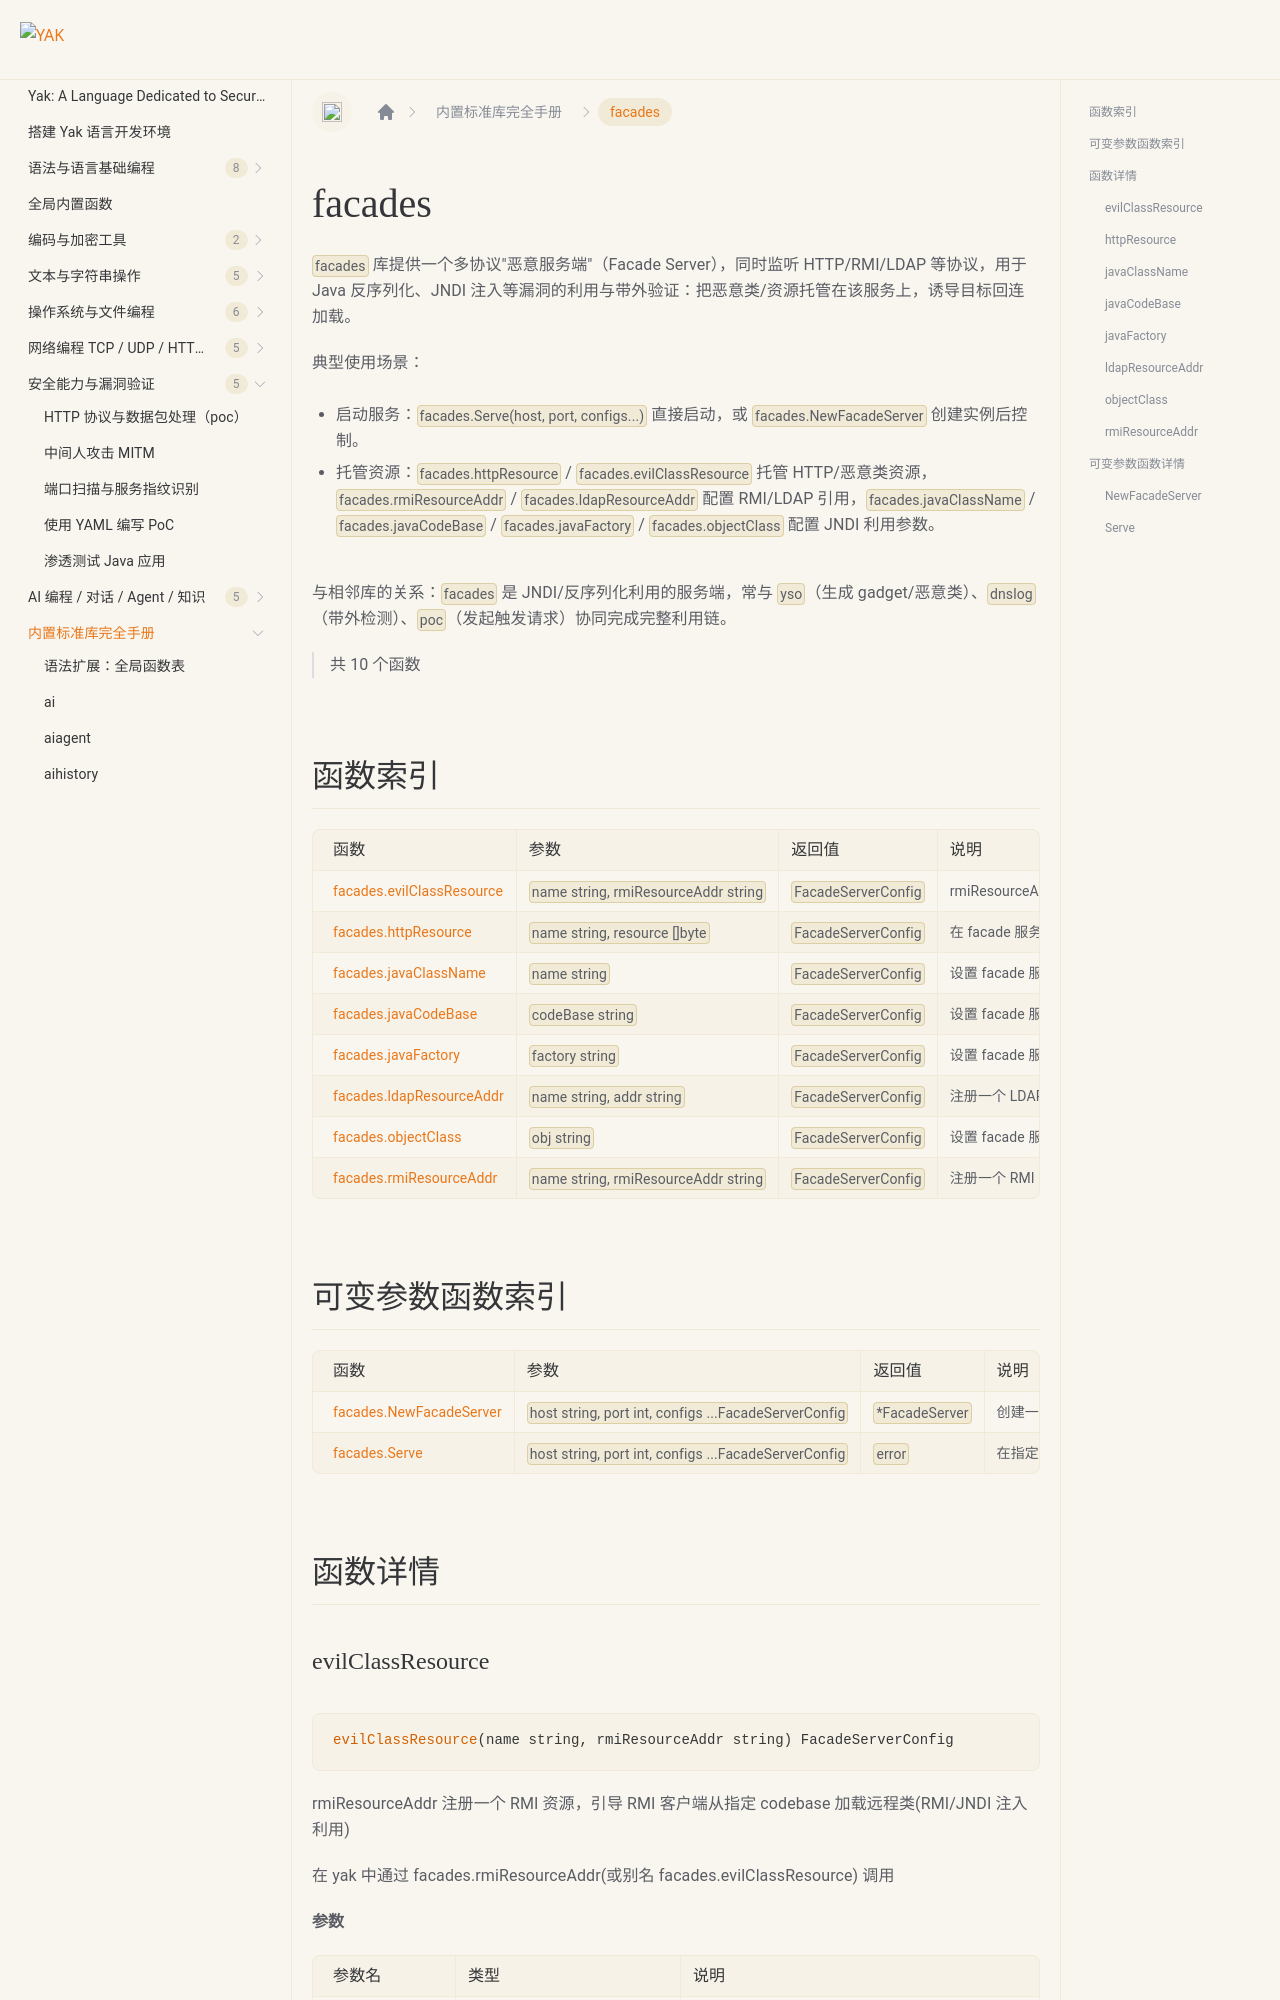

repository: yaklang/yaklang.github.io · page: en/docs/api/facades/index.html · generator: docusaurus

# facades {#library-facades}

`facades` 库提供一个多协议"恶意服务端"（Facade Server），同时监听 HTTP/RMI/LDAP 等协议，用于 Java 反序列化、JNDI 注入等漏洞的利用与带外验证：把恶意类/资源托管在该服务上，诱导目标回连加载。

典型使用场景：

- 启动服务：`facades.Serve(host, port, configs...)` 直接启动，或 `facades.NewFacadeServer` 创建实例后控制。
- 托管资源：`facades.httpResource` / `facades.evilClassResource` 托管 HTTP/恶意类资源，`facades.rmiResourceAddr` / `facades.ldapResourceAddr` 配置 RMI/LDAP 引用，`facades.javaClassName` / `facades.javaCodeBase` / `facades.javaFactory` / `facades.objectClass` 配置 JNDI 利用参数。

与相邻库的关系：`facades` 是 JNDI/反序列化利用的服务端，常与 `yso`（生成 gadget/恶意类）、`dnslog`（带外检测）、`poc`（发起触发请求）协同完成完整利用链。

> 共 10 个函数
